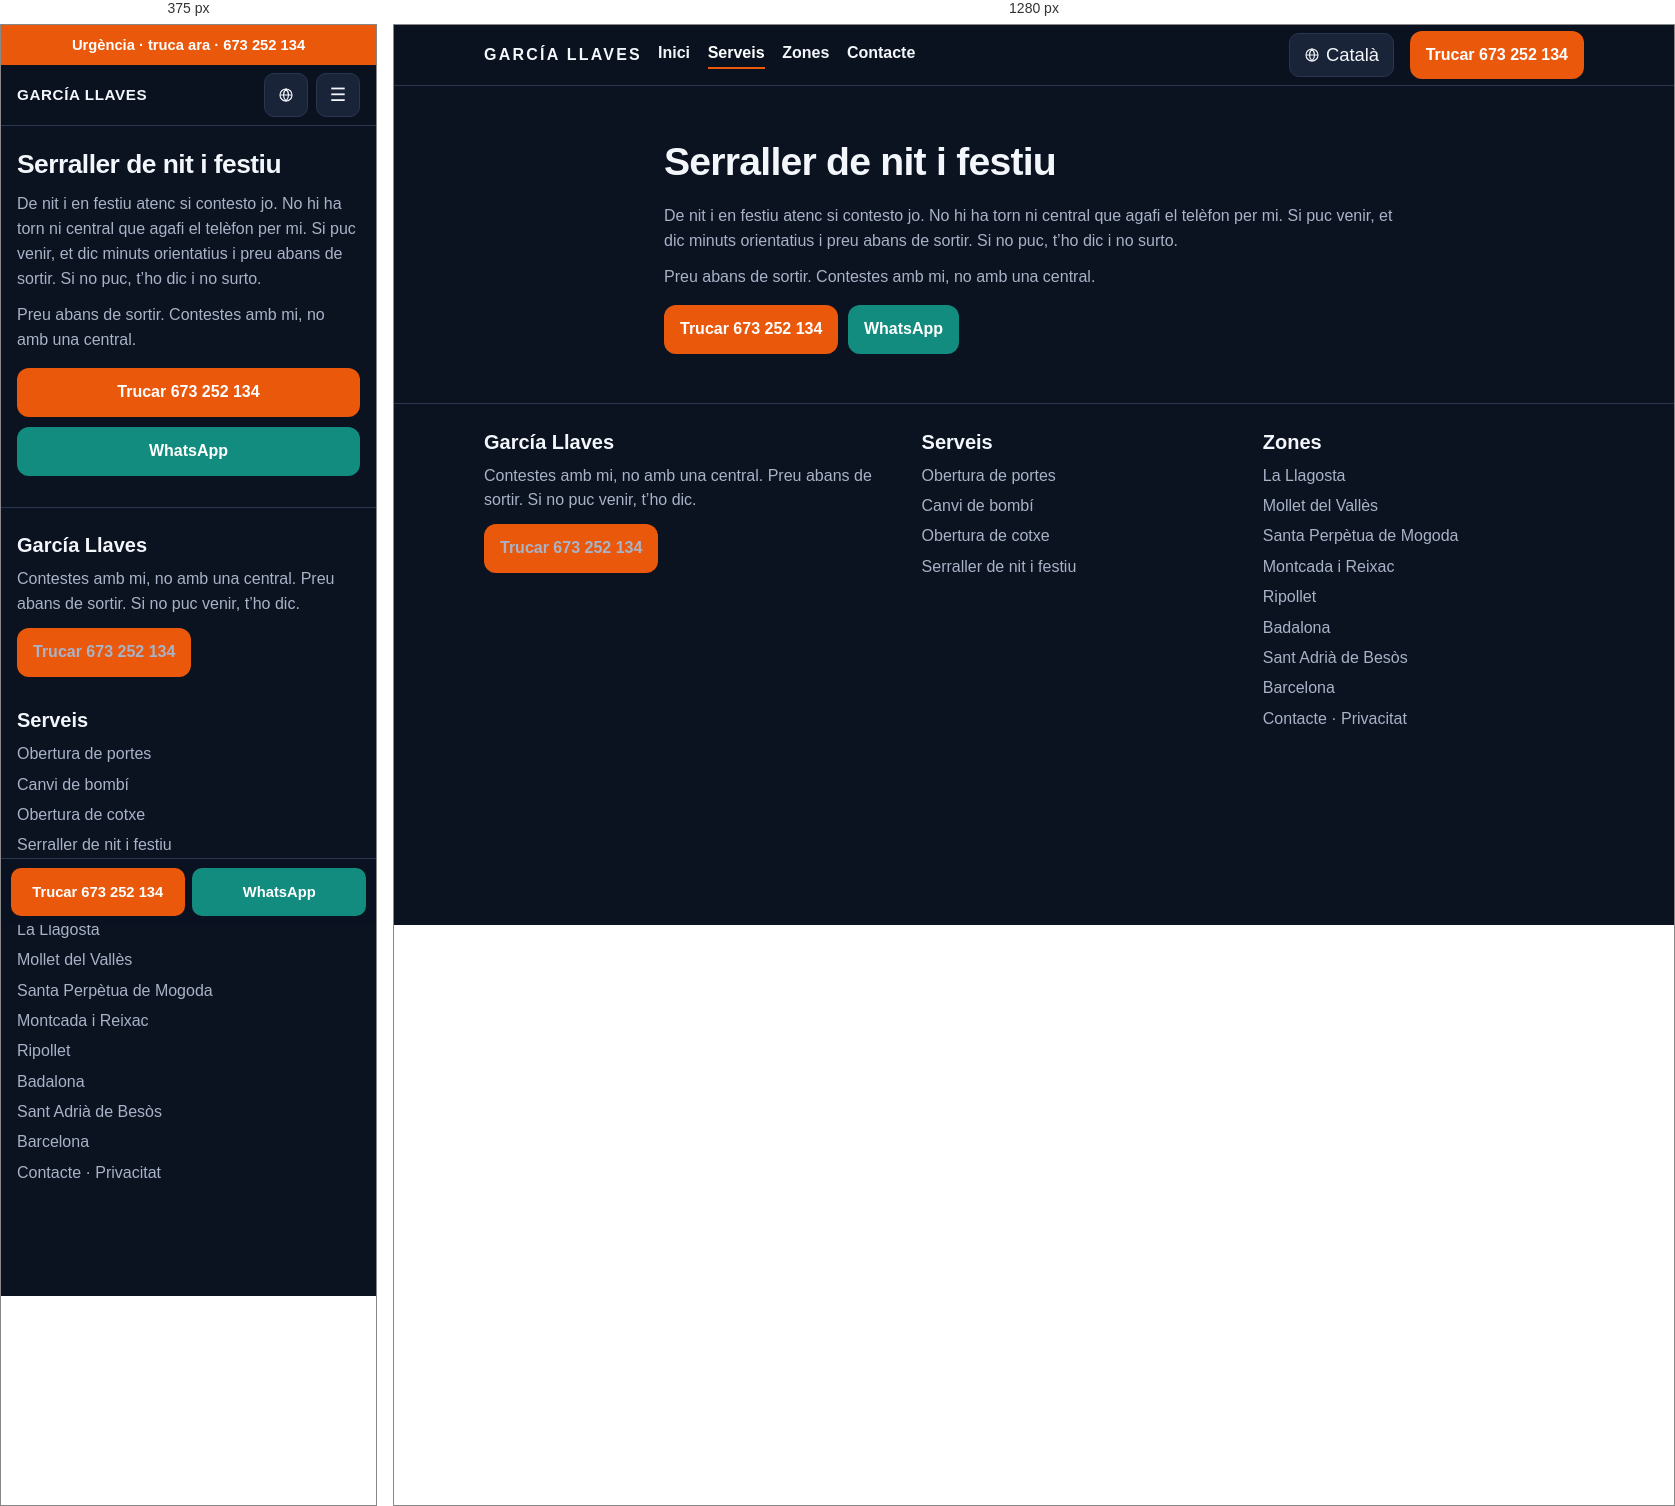
Rendered at 375 px and 1280 px, left to right.

<!-- file: cerrajero-noche-festivo.html -->
<!DOCTYPE html>
<html lang="ca-ES">
<head>
<meta charset="utf-8">
<meta name="viewport" content="width=device-width, initial-scale=1">
<title>Serraller de nit i festiu | García Llaves</title>
<meta name="description" content="Serraller de nit i festiu si contesto. No és una central 24 h. García Llaves, La Llagosta, 673 252 134.">
<link rel="canonical" href="https://cerrajero-express-valles.vercel.app/ca/servicios/cerrajero-noche-festivo">
<link rel="alternate" hreflang="es" href="https://cerrajero-express-valles.vercel.app/servicios/cerrajero-noche-festivo">
<link rel="alternate" hreflang="ca" href="https://cerrajero-express-valles.vercel.app/ca/servicios/cerrajero-noche-festivo">
<link rel="alternate" hreflang="en" href="https://cerrajero-express-valles.vercel.app/en/servicios/cerrajero-noche-festivo">
<link rel="alternate" hreflang="x-default" href="https://cerrajero-express-valles.vercel.app/servicios/cerrajero-noche-festivo">
<meta name="robots" content="index,follow">
<meta name="theme-color" content="#0b1220">
<meta property="og:locale" content="ca_ES">
<meta property="og:type" content="website">
<meta property="og:title" content="Serraller de nit i festiu | García Llaves">
<meta property="og:description" content="Serraller de nit i festiu si contesto. No és una central 24 h. García Llaves, La Llagosta, 673 252 134.">
<meta property="og:url" content="https://cerrajero-express-valles.vercel.app/ca/servicios/cerrajero-noche-festivo">
<meta property="og:site_name" content="García Llaves">
<link rel="icon" href="/assets/favicon.svg" type="image/svg+xml">
<link rel="stylesheet" href="/assets/styles.css">
<script type="application/ld+json">
{
  "@context": "https://schema.org",
  "@type": "Locksmith",
  "name": "García Llaves",
  "telephone": "+34673252134",
  "url": "https://cerrajero-express-valles.vercel.app/",
  "image": "https://cerrajero-express-valles.vercel.app/assets/favicon.svg",
  "areaServed": [
    {"@type": "City", "name": "La Llagosta"},
    {"@type": "City", "name": "Mollet del Vallès"},
    {"@type": "City", "name": "Santa Perpètua de Mogoda"},
    {"@type": "City", "name": "Montcada i Reixac"},
    {"@type": "City", "name": "Ripollet"},
    {"@type": "City", "name": "Badalona"},
    {"@type": "City", "name": "Sant Adrià de Besòs"},
    {"@type": "City", "name": "Barcelona"}
  ]
}
</script>
<script>
  window.va = window.va || function () { (window.vaq = window.vaq || []).push(arguments); };
</script>
<script defer src="/_vercel/insights/script.js"></script>
</head>
<body>
<a class="skip-link" href="#contenido">Salta al contingut</a>
<div class="urgent-bar"><a href="tel:+34673252134">Urgència · truca ara · 673 252 134</a></div>
<header class="site-header">
  <div class="container header-inner">
    <a class="logo" href="/ca/">GARCÍA LLAVES<span>673 252 134</span></a>
    <button class="nav-toggle" type="button" aria-label="Obre el menú" aria-expanded="false" aria-controls="menu">☰</button>
    <nav class="site-nav" id="menu" aria-label="Principal">
      <ul><li><a href="/ca/">Inici</a></li><li><a href="/ca/servicios" aria-current="page">Serveis</a></li><li><a href="/ca/zonas">Zones</a></li><li><a href="/ca/contacto">Contacte</a></li></ul>
    </nav>
    <details class="lang-dd"><summary aria-label="Idioma"><svg viewBox="0 0 24 24" aria-hidden="true" width="16" height="16"><circle cx="12" cy="12" r="9" fill="none" stroke="currentColor" stroke-width="1.7"/><path d="M3 12h18M12 3c2.5 2.8 3.8 5.8 3.8 9s-1.3 6.2-3.8 9c-2.5-2.8-3.8-5.8-3.8-9s1.3-6.2 3.8-9z" fill="none" stroke="currentColor" stroke-width="1.7"/></svg><span>Català</span></summary><div class="lang-menu"><a href="/servicios/cerrajero-noche-festivo" hreflang="es">Español</a><a href="/ca/servicios/cerrajero-noche-festivo" hreflang="ca" aria-current="true">Català</a><a href="/en/servicios/cerrajero-noche-festivo" hreflang="en">English</a></div></details>
    <a class="btn btn-cta header-cta" href="tel:+34673252134">Trucar 673 252 134</a>
  </div>
</header>

<main id="contenido">
  <section class="hero"><div class="container">
    <h1>Serraller de nit i festiu</h1>
    <p>De nit i en festiu atenc si contesto jo. No hi ha torn ni central que agafi el telèfon per mi. Si puc venir, et dic minuts orientatius i preu abans de sortir. Si no puc, t’ho dic i no surto.</p>
    <p>Preu abans de sortir. Contestes amb mi, no amb una central.</p>
    <div class="hero-actions">
      <a class="btn btn-cta" href="tel:+34673252134">Trucar 673 252 134</a>
      <a class="btn btn-whatsapp" href="https://wa.me/34673252134?text=Hola%2C%20s%C3%B3c%20a%20La%20Llagosta.%20Pots%20venir%20i%20quant%20%C3%A9s%3F">WhatsApp</a>
    </div>
  </div></section>
</main>

<footer class="site-footer">
  <div class="container footer-grid">
    <div>
      <h2>García Llaves</h2>
      <p>Contestes amb mi, no amb una central. Preu abans de sortir. Si no puc venir, t’ho dic.</p>
      <p><a class="btn btn-cta" href="tel:+34673252134">Trucar 673 252 134</a></p>
    </div>
    <div>
      <h2>Serveis</h2>
      <ul>
        <li><a href="/ca/servicios/apertura-de-puertas">Obertura de portes</a></li>
        <li><a href="/ca/servicios/cambio-de-bombin">Canvi de bombí</a></li>
        <li><a href="/ca/servicios/apertura-de-coches">Obertura de cotxe</a></li>
        <li><a href="/ca/servicios/cerrajero-noche-festivo">Serraller de nit i festiu</a></li>
      </ul>
    </div>
    <div>
      <h2>Zones</h2>
      <ul>
        <li><a href="/ca/zonas/la-llagosta">La Llagosta</a></li><li><a href="/ca/zonas/mollet-del-valles">Mollet del Vallès</a></li><li><a href="/ca/zonas/santa-perpetua-de-mogoda">Santa Perpètua de Mogoda</a></li><li><a href="/ca/zonas/montcada-i-reixac">Montcada i Reixac</a></li><li><a href="/ca/zonas/ripollet">Ripollet</a></li><li><a href="/ca/zonas/badalona">Badalona</a></li><li><a href="/ca/zonas/sant-adria-de-besos">Sant Adrià de Besòs</a></li><li><a href="/ca/zonas/barcelona">Barcelona</a></li>
      </ul>
      <p><a href="/ca/contacto">Contacte</a> · <a href="/ca/privacidad">Privacitat</a></p>
    </div>
  </div>
</footer>
<div class="sticky-call">
  <a class="btn btn-cta" href="tel:+34673252134">Trucar 673 252 134</a>
  <a class="btn btn-whatsapp" href="https://wa.me/34673252134?text=Hola%2C%20s%C3%B3c%20a%20La%20Llagosta.%20Pots%20venir%20i%20quant%20%C3%A9s%3F">WhatsApp</a>
</div>
<script src="/assets/main.js" defer></script>
</body>
</html>


/* @media block from styles.css */
@media (min-width: 800px) {
  .header-inner { gap: 1rem; }
  .logo { flex: 0 0 auto; font-size: 1rem; letter-spacing: .14em; }
  .logo span { display: block; letter-spacing: .08em; font-size: .68rem; color: var(--cta); font-weight: 650; margin-top: .15rem; }
  .nav-toggle { display: none; }
  .site-nav, .site-nav.open {
    display: block;
    position: static;
    order: 2;
    flex: 1 1 auto;
    background: none;
    border: 0;
    border-radius: 0;
    box-shadow: none;
    padding: 0;
  }
  .lang-dd { order: 3; flex: 0 0 auto; width: auto; height: auto; }
  .lang-btn, .lang-dd > summary { width: auto; height: 44px; padding: 0 .85rem; gap: .4rem; }
  .lang-btn span, .lang-dd > summary span {
    position: static;
    width: auto;
    height: auto;
    overflow: visible;
    clip: auto;
  }
  .site-nav ul { display: flex; gap: 1.1rem; align-items: center; }
  .site-nav a { padding: 0; border: 0; }
  .header-inner > a.header-cta { display: inline-flex; white-space: nowrap; }
  .hero-actions { flex-direction: row; }
  .hero-actions .btn { width: auto; }
  .rules { flex-direction: row; flex-wrap: wrap; }
  .grid-2 { grid-template-columns: 1fr 1fr; }
  .grid-zones { grid-template-columns: repeat(4, 1fr); }
  .steps { grid-template-columns: repeat(3, 1fr); }
  .footer-grid { grid-template-columns: 1.3fr 1fr 1fr; }
  .sticky-call { display: none; }
  .site-footer { padding-bottom: 1.6rem; }
}

/* @media block from styles.css */
@media (min-width: 800px) {
  .urgent-bar { display: none; }
  .site-header { top: 0; }
  .logo span { display: none; }
  .site-nav a { padding-bottom: .2rem; }
  .site-nav a[aria-current="page"] { box-shadow: inset 0 -2px 0 #ea580c; }
  .hero { padding: 3.2rem 0 2.2rem; }
  .hero-home .container {
    display: grid;
    grid-template-columns: minmax(0, 1.35fr) minmax(280px, .72fr);
    column-gap: 3rem;
    align-items: center;
  }
  .hero-home h1,
  .hero-home .lead,
  .hero-home .hero-actions { grid-column: 1; margin-top: 0; }
  .hero-home h1 { max-width: 11em; font-size: clamp(2.4rem, 4vw, 3.4rem); }
  .hero-home .lead { max-width: 36rem; font-size: 1.2rem; }
  .hero-home .rules {
    grid-column: 2;
    grid-row: 1 / span 3;
    flex-direction: column;
    align-self: center;
    justify-content: center;
    background: var(--surface);
    border: 1px solid var(--border);
    border-radius: 16px;
    padding: .4rem 1.1rem;
    margin: 0;
  }
  .hero-home .rules span {
    background: transparent;
    border: 0;
    border-bottom: 1px solid var(--border);
    border-radius: 0;
    padding: .95rem 0;
  }
  .hero-home .rules span:last-child { border-bottom: 0; }
  .hero:not(.hero-home) .container { width: min(100% - 4rem, 740px); }
  .section { padding: 2.6rem 0; }
  .card h2 a:hover { color: #fdba74; }
  .zone-chip:hover { color: #fff; }
}